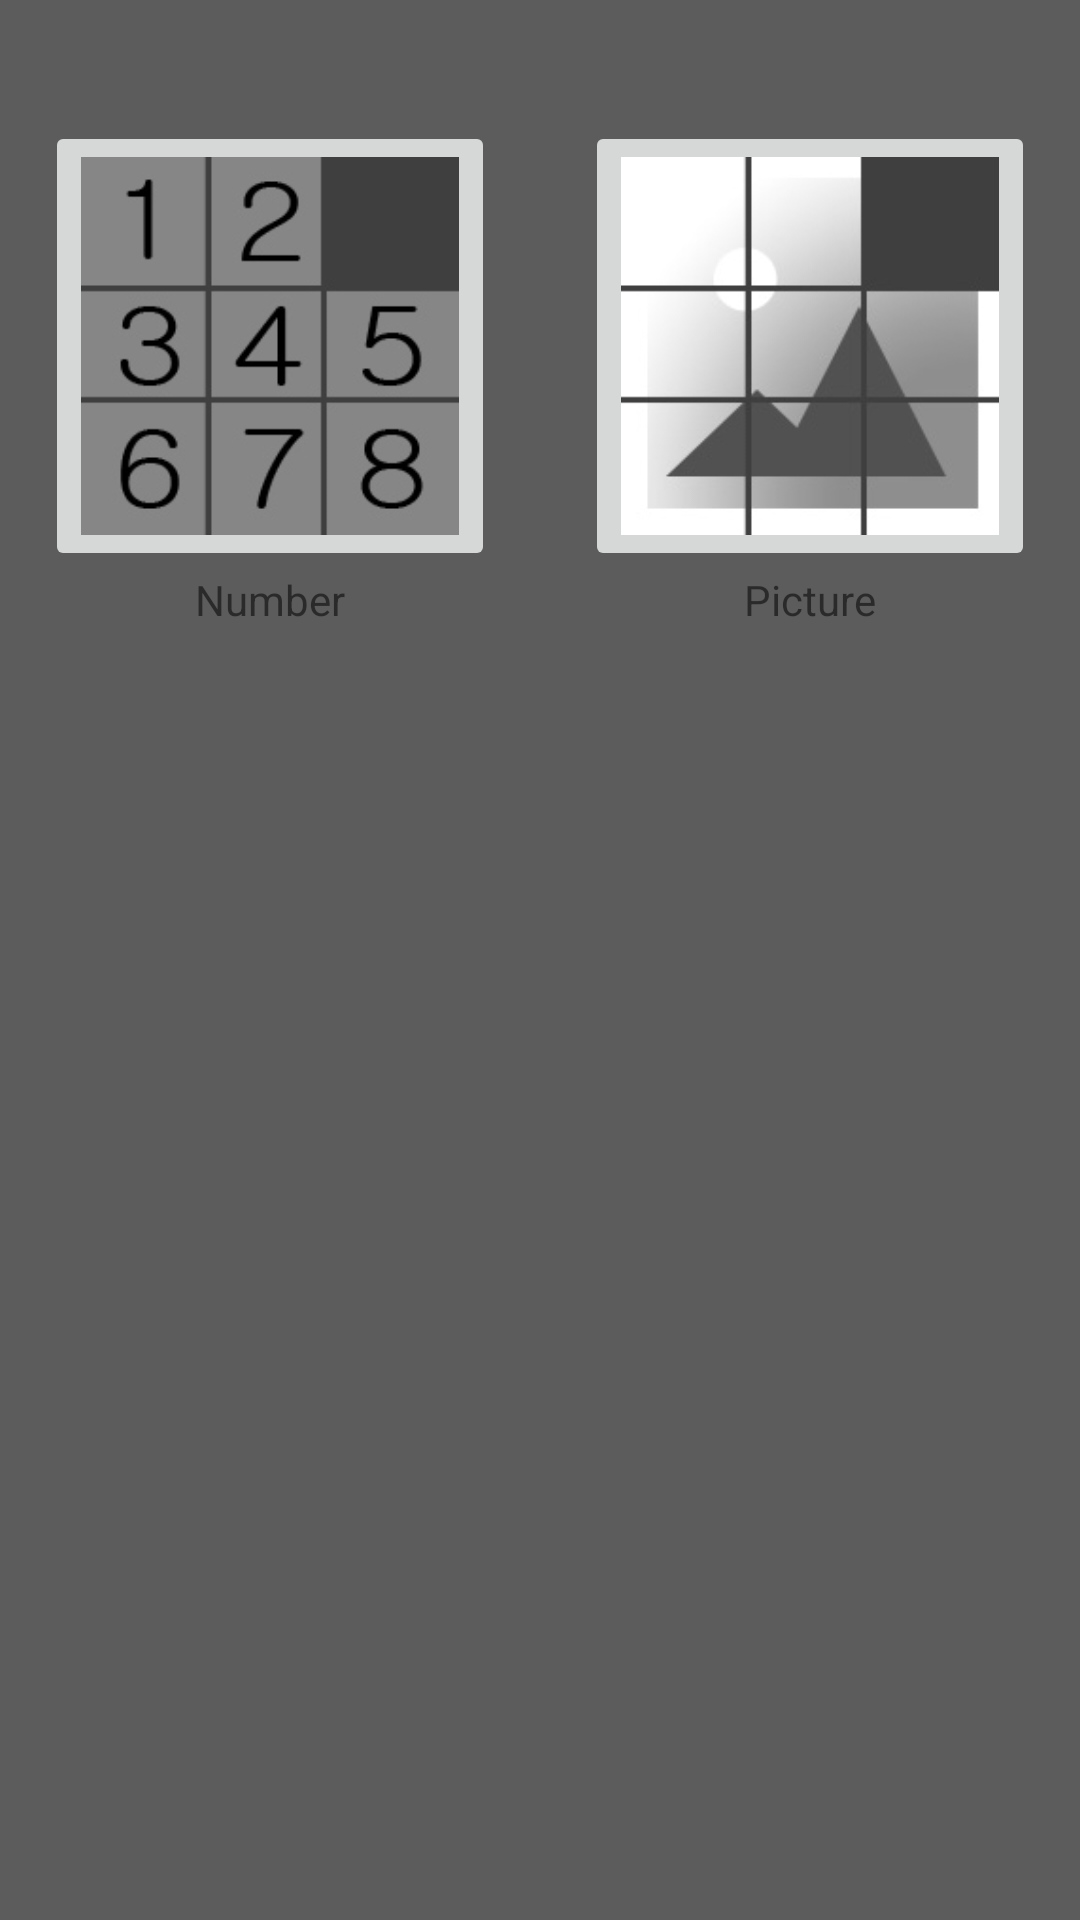

Here is an Android app screen rendered from its layout file. Give the layout XML and the strings, colors and styles it references.
<!-- AndroidManifest.xml: application theme AppTheme -->
<!-- res/layout/dialog_choice_num_pic.xml -->
<?xml version="1.0" encoding="utf-8"?>
<LinearLayout xmlns:android="http://schemas.android.com/apk/res/android"
    android:layout_width="match_parent"
    android:layout_height="wrap_content"
    android:background="@color/colorPrimaryDark"
    android:gravity="center_horizontal"
    android:orientation="vertical">

    <TextView
        android:id="@+id/textView6"
        android:layout_width="wrap_content"
        android:layout_height="wrap_content"
        android:layout_marginTop="20dp"
        android:layout_marginBottom="20dp"
        android:layout_weight="1"
        android:text="@string/DialogNewGameTitle"
        android:textSize="30sp" />

    <LinearLayout
        android:layout_width="match_parent"
        android:layout_height="match_parent"
        android:layout_weight="1"
        android:orientation="horizontal">

        <LinearLayout
            android:layout_width="match_parent"
            android:layout_height="match_parent"
            android:layout_weight="1"
            android:gravity="center_horizontal"
            android:orientation="vertical">

            <ImageButton
                android:id="@+id/btnSelectNum"
                android:layout_width="150dp"
                android:layout_height="150dp"
                android:scaleType="fitCenter"
                android:src="@drawable/num_puzzle" />

            <TextView
                android:id="@+id/textView4"
                android:layout_width="wrap_content"
                android:layout_height="wrap_content"
                android:text="@string/DialogNewGameNum" />
        </LinearLayout>

        <LinearLayout
            android:layout_width="match_parent"
            android:layout_height="match_parent"
            android:layout_weight="1"
            android:gravity="center_horizontal"
            android:orientation="vertical">

            <ImageButton
                android:id="@+id/btnSelectPicture"
                android:layout_width="150dp"
                android:layout_height="150dp"
                android:scaleType="fitCenter"
                android:src="@drawable/picture_puzzle" />

            <TextView
                android:id="@+id/textView3"
                android:layout_width="wrap_content"
                android:layout_height="wrap_content"
                android:text="@string/DialogNewGamePicture" />
        </LinearLayout>
    </LinearLayout>

</LinearLayout>
<!-- resources referenced by this layout -->
<resources>
  <color name="colorPrimaryDark">#5C5C5C</color>
  <!-- drawable num_puzzle: jpg bitmap (drawable, 42686 bytes) -->
  <!-- drawable picture_puzzle: jpg bitmap (drawable, 34654 bytes) -->
  <string name="DialogNewGameNum">Number</string>
  <string name="DialogNewGamePicture">Picture</string>
  <string name="DialogNewGameTitle">Select Mode</string>
  <style name="AppTheme" parent="Theme.AppCompat.Light.NoActionBar"> 
          
          <item name="colorPrimary">@color/colorPrimary</item>
          <item name="colorPrimaryDark">@color/colorPrimaryDark</item>
          <item name="colorAccent">@color/colorAccent</item>
      </style>
  <color name="colorPrimary">#5C5C5C</color>
  <color name="colorAccent">#E35529</color>
</resources>
